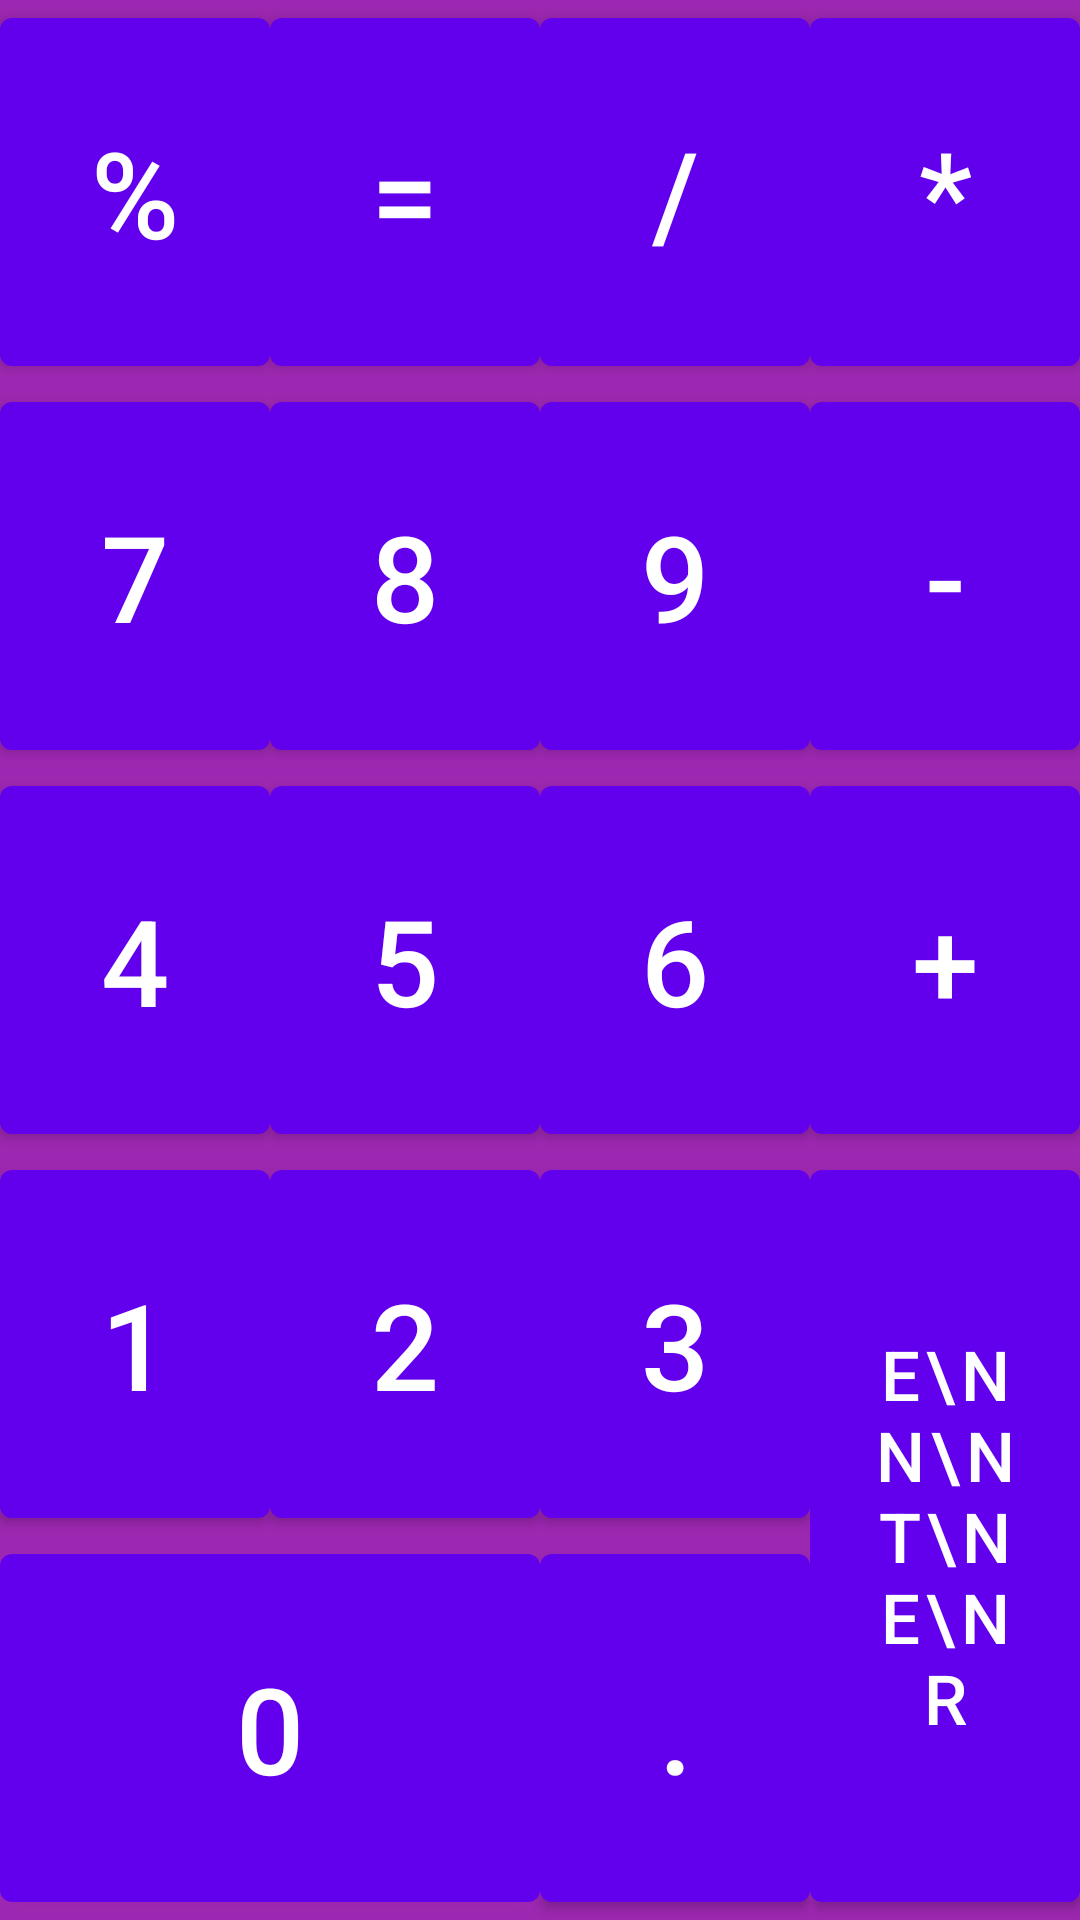

This screen was rendered from an Android layout file. Write that file and the resources it references.
<!-- AndroidManifest.xml: fallback theme Theme.MaterialComponents.DayNight.NoActionBar -->
<!-- res/layout/grid_activity.xml -->
<?xml version="1.0" encoding="utf-8"?>
<LinearLayout xmlns:android="http://schemas.android.com/apk/res/android"
    android:layout_width="match_parent"
    android:layout_height="match_parent"
    android:orientation="vertical"
    android:background="#9C27B0">
    <LinearLayout
        android:layout_width="match_parent"
        android:layout_height="match_parent"
        android:layout_weight="1"
        android:orientation="horizontal">
        <Button
            android:layout_width="0dp"
            android:layout_height="match_parent"
            android:layout_weight="1"
            android:textSize="40sp"
            android:text="%"/>
        <Button
            android:layout_width="0dp"
            android:layout_height="match_parent"
            android:layout_weight="1"
            android:textSize="40sp"
            android:text="="/>
        <Button
            android:layout_width="0dp"
            android:layout_height="match_parent"
            android:layout_weight="1"
            android:textSize="40sp"
            android:text="/"/>
        <Button
            android:layout_width="0dp"
            android:layout_height="match_parent"
            android:layout_weight="1"
            android:textSize="40sp"
            android:text="*"/>
    </LinearLayout>

    <LinearLayout
        android:layout_width="match_parent"
        android:layout_height="match_parent"
        android:layout_weight="1"
        android:orientation="horizontal">
        <Button
            android:layout_width="0dp"
            android:layout_height="match_parent"
            android:layout_weight="1"
            android:textSize="40sp"
            android:text="7"/>
        <Button
            android:layout_width="0dp"
            android:layout_height="match_parent"
            android:layout_weight="1"
            android:textSize="40sp"
            android:text="8"/>
        <Button
            android:layout_width="0dp"
            android:layout_height="match_parent"
            android:layout_weight="1"
            android:textSize="40sp"
            android:text="9"/>
        <Button
            android:layout_width="0dp"
            android:layout_height="match_parent"
            android:layout_weight="1"
            android:textSize="40sp"
            android:text="-"/>
    </LinearLayout>

    <LinearLayout
        android:layout_width="match_parent"
        android:layout_height="match_parent"
        android:layout_weight="1"
        android:orientation="horizontal">
        <Button
            android:layout_width="0dp"
            android:layout_height="match_parent"
            android:layout_weight="1"
            android:textSize="40sp"
            android:text="4"/>
        <Button
            android:layout_width="0dp"
            android:layout_height="match_parent"
            android:layout_weight="1"
            android:textSize="40sp"
            android:text="5"/>
        <Button
            android:layout_width="0dp"
            android:layout_height="match_parent"
            android:layout_weight="1"
            android:textSize="40sp"
            android:text="6"/>
        <Button
            android:layout_width="0dp"
            android:layout_height="match_parent"
            android:layout_weight="1"
            android:textSize="40sp"
            android:text="+"/>
    </LinearLayout>

    <LinearLayout
        android:layout_width="match_parent"
        android:layout_height="match_parent"
        android:layout_weight="0.75"
        android:orientation="horizontal">

        <LinearLayout
            android:layout_width="match_parent"
            android:layout_height="match_parent"
            android:layout_weight="1"
            android:orientation="vertical">

            <LinearLayout
                android:layout_width="match_parent"
                android:layout_height="match_parent"
                android:layout_weight="1"
                android:orientation="horizontal">
                <Button
                    android:layout_width="0dp"
                    android:layout_height="match_parent"
                    android:textSize="40sp"
                    android:layout_weight="1"
                    android:text="1"/>
                <Button
                    android:layout_width="0dp"
                    android:layout_height="match_parent"
                    android:textSize="40sp"
                    android:layout_weight="1"
                    android:text="2"/>
                <Button
                    android:layout_width="0dp"
                    android:layout_height="match_parent"
                    android:textSize="40sp"
                    android:layout_weight="1"
                    android:text="3"/>
            </LinearLayout>
            <LinearLayout
                android:layout_width="match_parent"
                android:layout_height="match_parent"
                android:layout_weight="1"
                android:orientation="horizontal">
                <Button
                    android:layout_width="0dp"
                    android:layout_height="match_parent"
                    android:textSize="40sp"
                    android:layout_weight="2"
                    android:text="0"/>
                <Button
                    android:layout_width="0dp"
                    android:layout_height="match_parent"
                    android:textSize="40sp"
                    android:layout_weight="1"
                    android:text="."/>
            </LinearLayout>
        </LinearLayout>
        <LinearLayout
            android:layout_width="match_parent"
            android:layout_height="match_parent"
            android:layout_weight="3"
            android:orientation="horizontal">
            <Button
                android:layout_width="0dp"
                android:layout_height="match_parent"
                android:layout_weight="1"
                android:textSize="23sp"
                android:text="E\nN\nT\nE\nR"/>
        </LinearLayout>-->

    </LinearLayout>
</LinearLayout>
<!-- resources referenced by this layout -->
<resources>

</resources>
